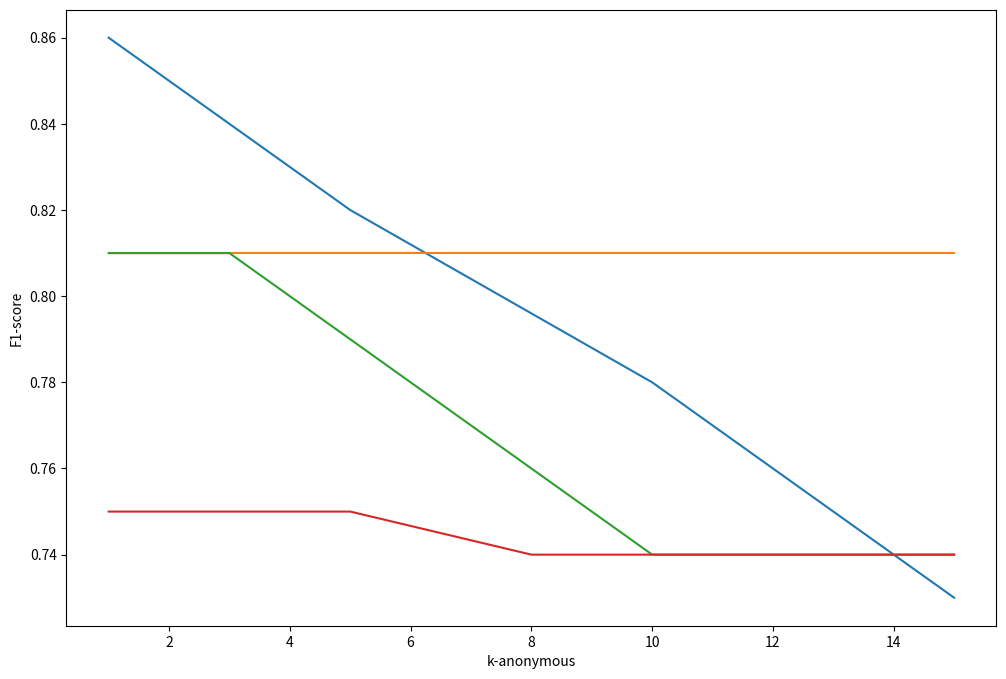
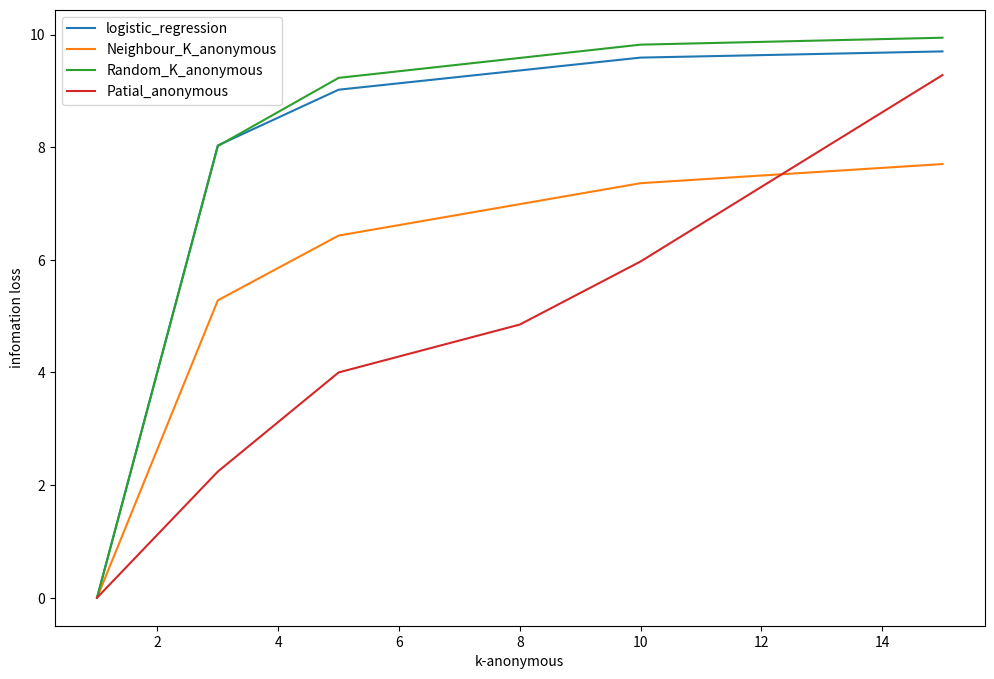

Write Python code to recreate these figures, in order.
import matplotlib.pyplot as plt

plt.figure(figsize=(12,8))
plt.xlabel('k-anonymous', fontdict=None, labelpad=None)
# plt.xlabel('infomation loss', fontdict=None, labelpad=None)
plt.ylabel('F1-score', fontdict=None, labelpad=None)

info_loss0 = [0, 8.03, 9.02, 9.59, 9.70]
k = [1, 3, 5, 10, 15]
F1_0 = [0.86, 0.84, .82, 0.78, 0.73]
plt.plot(k, F1_0, label="logistic_regression")

info_loss1 = [0, 5.28, 6.43, 7.36, 7.70]
F11 = [0.81, 0.81, .81, 0.81, 0.81]
plt.plot(k, F11, label="Neighbour_K_anonymous")

info_loss2 = [0, 8.02, 9.23, 9.82, 9.943]
F12 = [0.81, 0.81, .79, 0.74, 0.74]
plt.plot(k, F12, label="Random_K_anonymous")

info_loss3 = [0, 2.24, 4.00, 4.85, 5.97, 9.28]
k3 = [1, 3, 5, 8, 10, 15]
F1_3 = [0.75, 0.75, .75, .74, 0.74, 0.74]
plt.plot(k3, F1_3, label="Patial_anonymous")

plt.figure(figsize=(12, 8))
plt.xlabel('k-anonymous', fontdict=None, labelpad=None)
plt.ylabel('infomation loss', fontdict=None, labelpad=None)
# plt.ylabel('F1-score', fontdict=None, labelpad=None)
plt.plot(k, info_loss0, label="logistic_regression")
plt.plot(k, info_loss1, label="Neighbour_K_anonymous")
plt.plot(k, info_loss2, label="Random_K_anonymous")
plt.plot(k3, info_loss3, label="Patial_anonymous")

plt.legend()
plt.show()